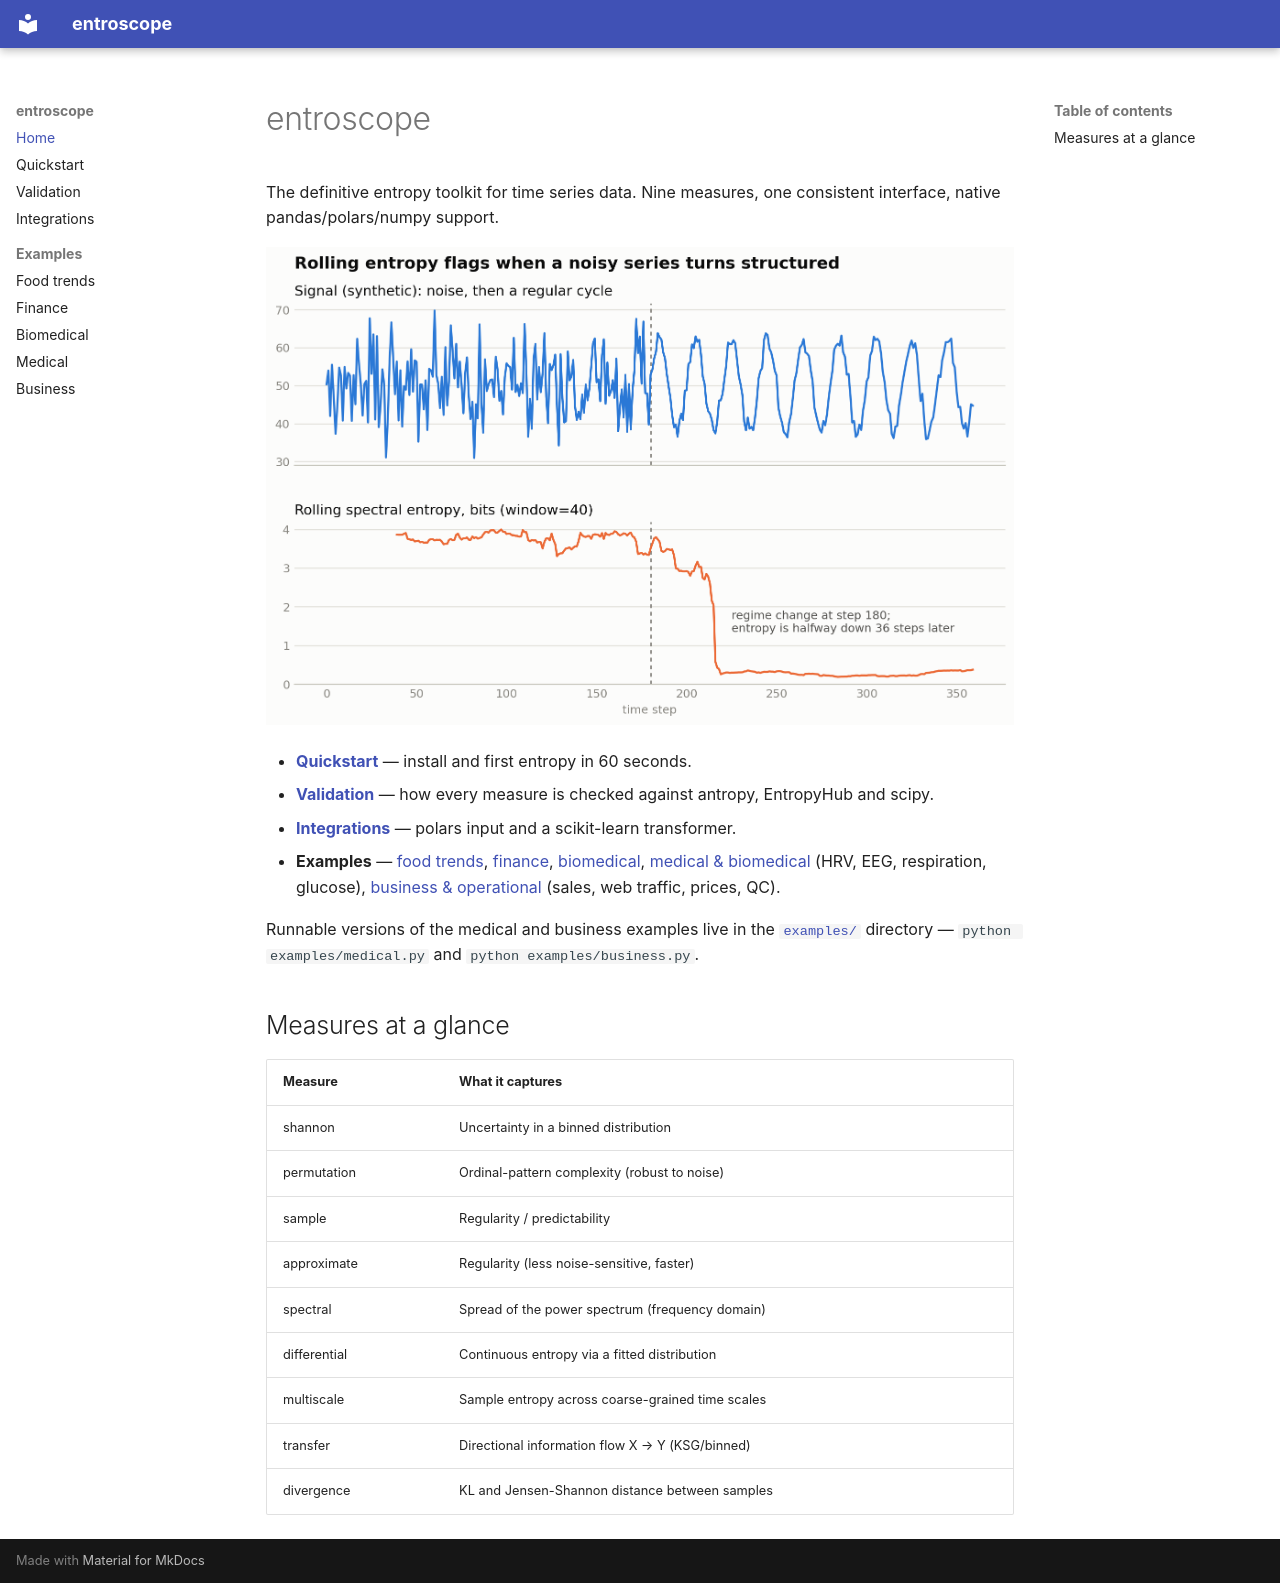

repository: Par-python/entroscope · page: index.html · generator: mkdocs

# entroscope

The definitive entropy toolkit for time series data. Nine measures, one
consistent interface, native pandas/polars/numpy support.

![Rolling spectral entropy falling when a noisy signal turns into a regular cycle](assets/entropy-drop-light.png#only-light)
![Rolling spectral entropy falling when a noisy signal turns into a regular cycle](assets/entropy-drop-dark.png#only-dark)

- **[Quickstart](quickstart.md)** — install and first entropy in 60 seconds.
- **[Validation](validation.md)** — how every measure is checked against antropy,
  EntropyHub and scipy.
- **[Integrations](integrations.md)** — polars input and a scikit-learn transformer.
- **Examples** — [food trends](examples/food_trends.md),
  [finance](examples/finance.md), [biomedical](examples/biomedical.md),
  [medical & biomedical](examples/medical.md) (HRV, EEG, respiration, glucose),
  [business & operational](examples/business.md) (sales, web traffic, prices, QC).

Runnable versions of the medical and business examples live in the
[`examples/`](https://github.com/Par-python/entroscope/tree/master/examples)
directory — `python examples/medical.py` and `python examples/business.py`.

## Measures at a glance

| Measure       | What it captures                                  |
| ------------- | ------------------------------------------------- |
| shannon       | Uncertainty in a binned distribution              |
| permutation   | Ordinal-pattern complexity (robust to noise)      |
| sample        | Regularity / predictability                       |
| approximate   | Regularity (less noise-sensitive, faster)         |
| spectral      | Spread of the power spectrum (frequency domain)   |
| differential  | Continuous entropy via a fitted distribution      |
| multiscale    | Sample entropy across coarse-grained time scales  |
| transfer      | Directional information flow X → Y (KSG/binned)   |
| divergence    | KL and Jensen-Shannon distance between samples    |
